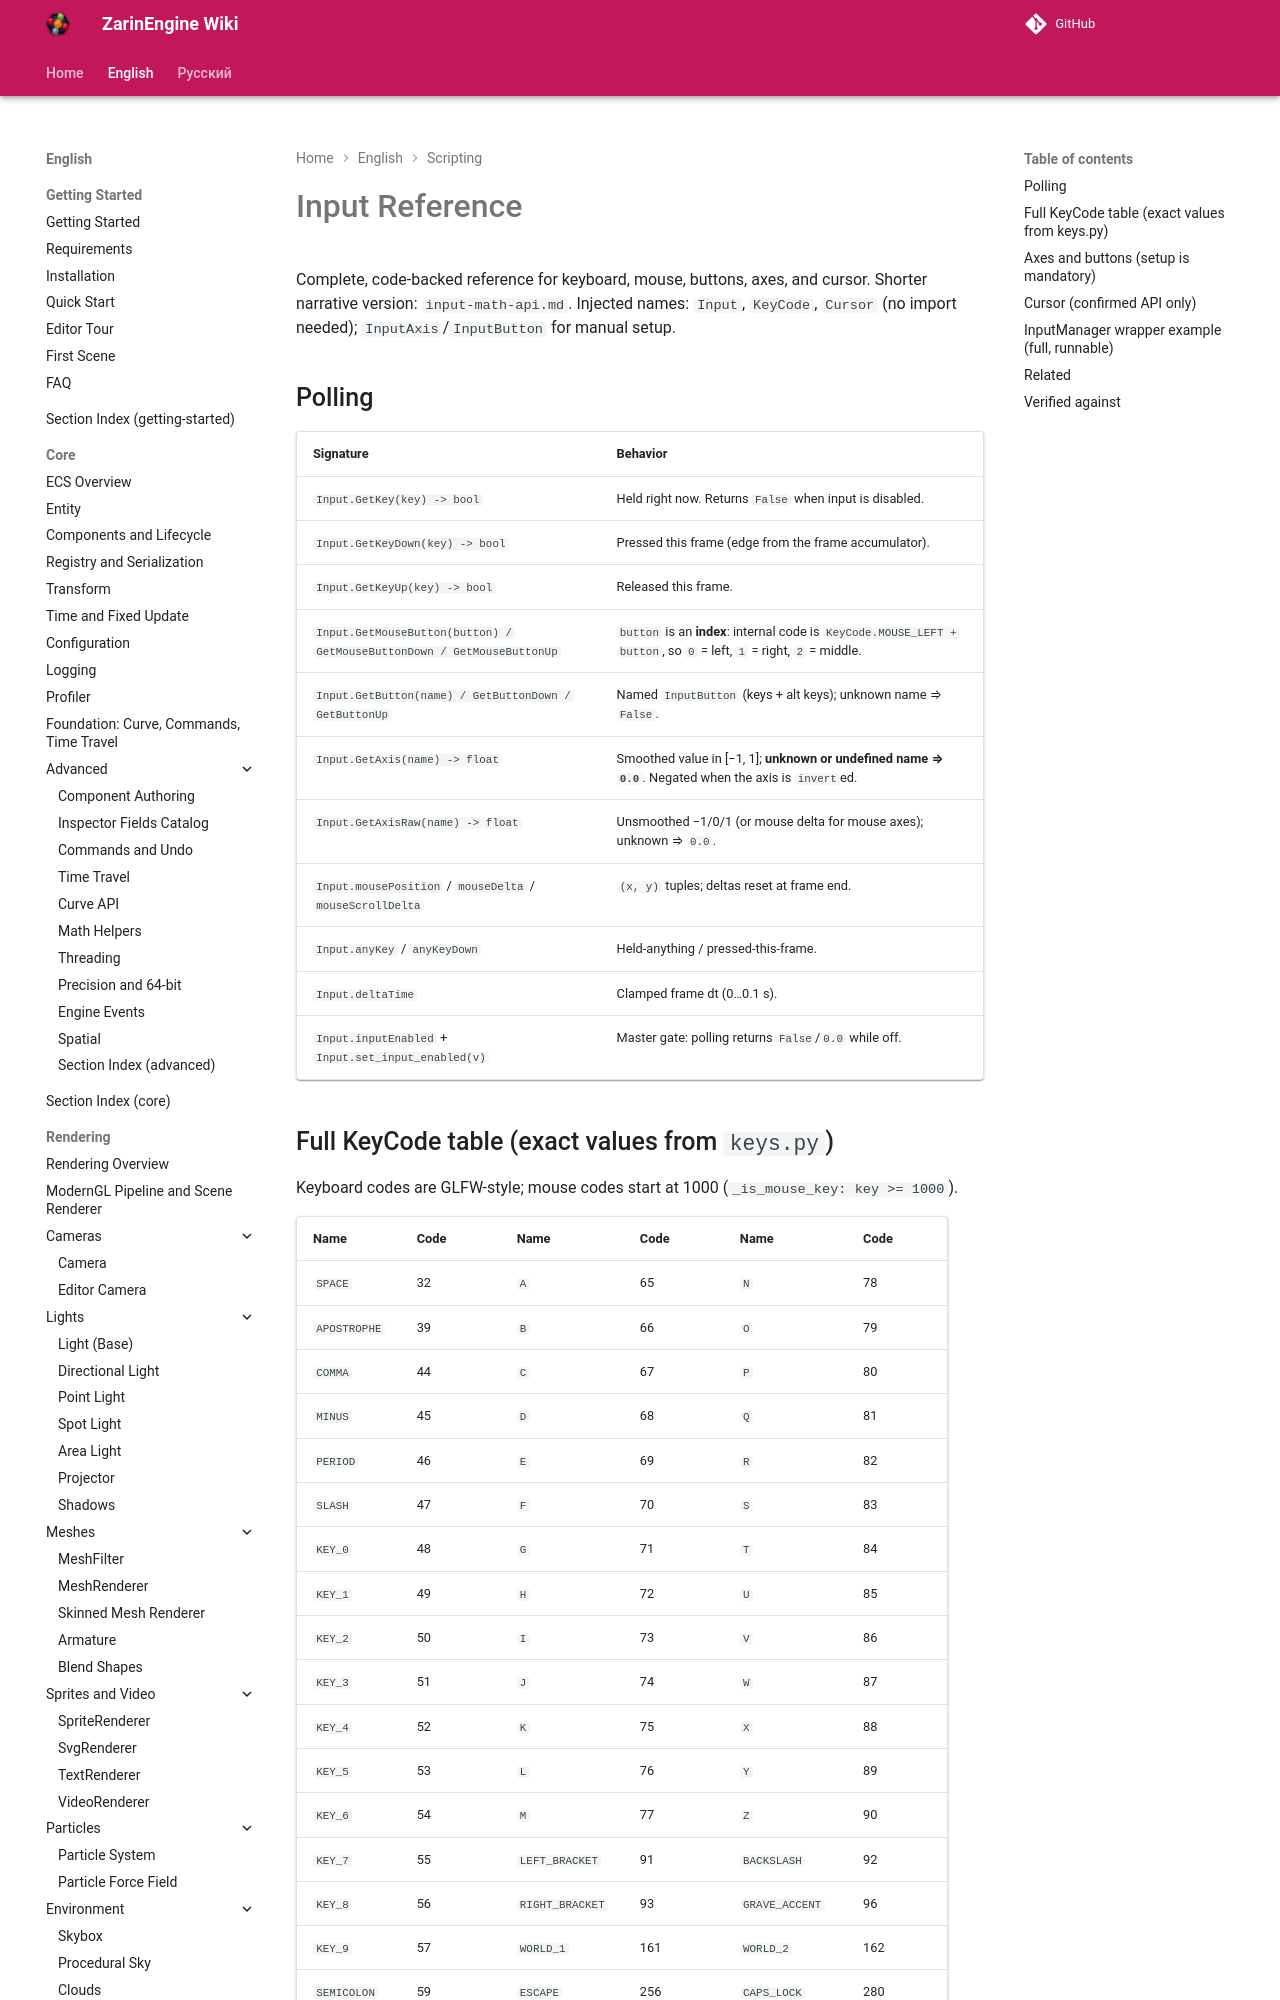

repository: EgorKonstrukt/ZarinEngineWiki · page: en/scripting/input-reference/index.html · generator: mkdocs

# Input Reference

Complete, code-backed reference for keyboard, mouse, buttons, axes, and cursor. Shorter narrative version: `input-math-api.md`. Injected names: `Input`, `KeyCode`, `Cursor` (no import needed); `InputAxis`/`InputButton` for manual setup.

## Polling

| Signature | Behavior |
|---|---|
| `Input.GetKey(key) -> bool` | Held right now. Returns `False` when input is disabled. |
| `Input.GetKeyDown(key) -> bool` | Pressed this frame (edge from the frame accumulator). |
| `Input.GetKeyUp(key) -> bool` | Released this frame. |
| `Input.GetMouseButton(button) / GetMouseButtonDown / GetMouseButtonUp` | `button` is an **index**: internal code is `KeyCode.MOUSE_LEFT + button`, so `0` = left, `1` = right, `2` = middle. |
| `Input.GetButton(name) / GetButtonDown / GetButtonUp` | Named `InputButton` (keys + alt keys); unknown name ⇒ `False`. |
| `Input.GetAxis(name) -> float` | Smoothed value in [−1, 1]; **unknown or undefined name ⇒ `0.0`**. Negated when the axis is `invert`ed. |
| `Input.GetAxisRaw(name) -> float` | Unsmoothed −1/0/1 (or mouse delta for mouse axes); unknown ⇒ `0.0`. |
| `Input.mousePosition` / `mouseDelta` / `mouseScrollDelta` | `(x, y)` tuples; deltas reset at frame end. |
| `Input.anyKey` / `anyKeyDown` | Held-anything / pressed-this-frame. |
| `Input.deltaTime` | Clamped frame dt (0…0.1 s). |
| `Input.inputEnabled` + `Input.set_input_enabled(v)` | Master gate: polling returns `False`/`0.0` while off. |
